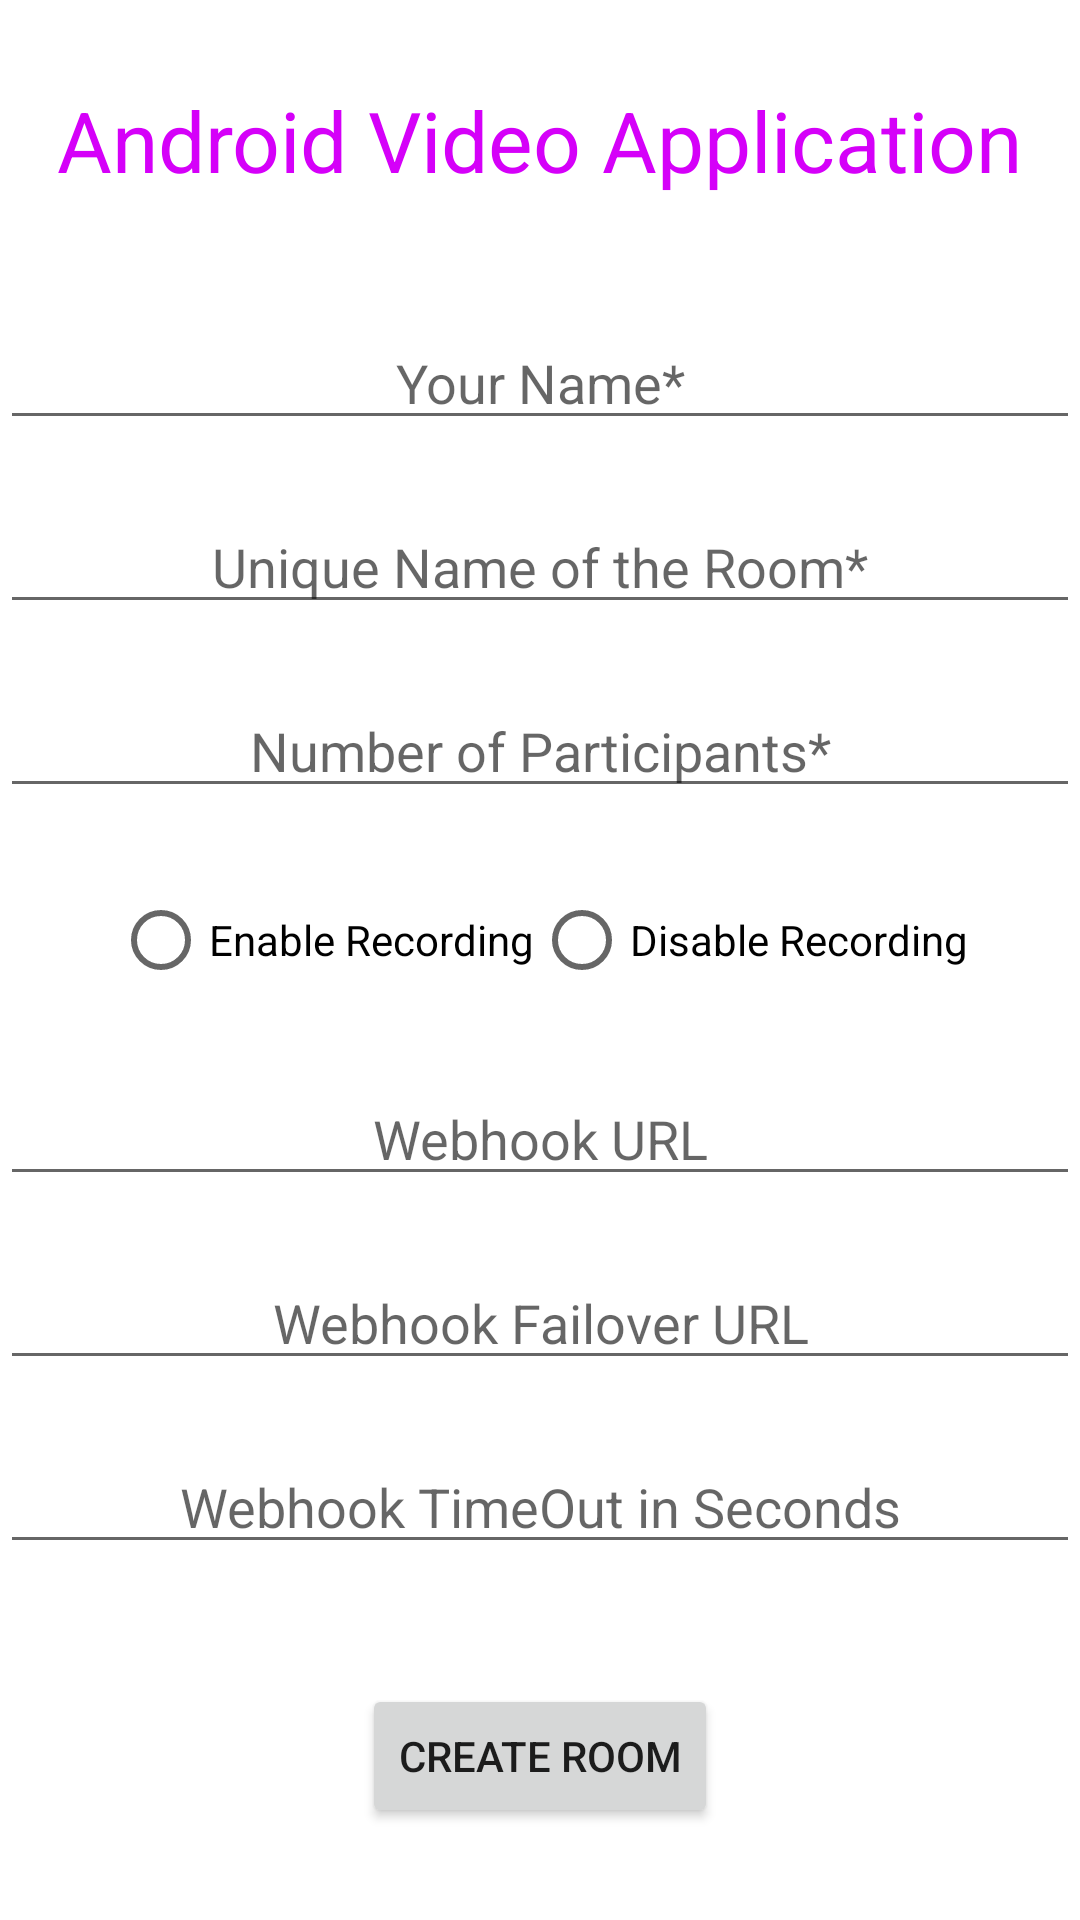

The Android layout XML behind this screen, and the referenced resources:
<!-- AndroidManifest.xml: application theme Theme.Video3 -->
<!-- res/layout/activity_main.xml -->
<?xml version="1.0" encoding="utf-8"?>
<androidx.constraintlayout.widget.ConstraintLayout xmlns:android="http://schemas.android.com/apk/res/android"
    xmlns:app="http://schemas.android.com/apk/res-auto"
    xmlns:tools="http://schemas.android.com/tools"
    android:layout_width="match_parent"
    android:layout_height="match_parent"
    tools:context=".MainActivity">

    <TextView
        android:id="@+id/textView2"
        android:layout_width="wrap_content"
        android:layout_height="wrap_content"
        android:layout_marginTop="28dp"
        android:text="Android Video Application"
        android:textColor="#D500F9"
        android:textSize="28sp"
        app:layout_constraintEnd_toEndOf="parent"
        app:layout_constraintStart_toStartOf="parent"
        app:layout_constraintTop_toTopOf="parent" />

    <EditText
        android:id="@+id/etName"
        android:layout_width="0dp"
        android:layout_height="wrap_content"
        android:layout_marginTop="40dp"
        android:hint="Your Name*"
        android:gravity="center"
        app:layout_constraintEnd_toEndOf="parent"
        app:layout_constraintStart_toStartOf="parent"
        app:layout_constraintTop_toBottomOf="@+id/textView2" />

    <EditText
        android:id="@+id/etRoomName"
        android:layout_width="0dp"
        android:layout_height="wrap_content"
        android:layout_marginTop="20dp"
        android:hint="Unique Name of the Room*"
        android:gravity="center"
        app:layout_constraintEnd_toEndOf="parent"
        app:layout_constraintStart_toStartOf="parent"
        app:layout_constraintTop_toBottomOf="@+id/etName" />

    <EditText
        android:id="@+id/etParticipants"
        android:layout_width="0dp"
        android:layout_height="wrap_content"
        android:layout_marginTop="20dp"
        android:hint="Number of Participants*"
        android:inputType="number"
        android:gravity="center"
        app:layout_constraintEnd_toEndOf="parent"
        app:layout_constraintStart_toStartOf="parent"
        app:layout_constraintTop_toBottomOf="@+id/etRoomName" />

    <RadioGroup
        android:id="@+id/rgRecording"
        android:layout_marginTop="20dp"
        android:gravity="center"
        android:layout_width="wrap_content"
        android:layout_height="wrap_content"
        android:orientation="horizontal"
        app:layout_constraintEnd_toEndOf="parent"
        app:layout_constraintStart_toStartOf="parent"
        app:layout_constraintTop_toBottomOf="@+id/etParticipants">

        <RadioButton
            android:id="@+id/rbEnableRecording"
            android:layout_width="wrap_content"
            android:layout_height="wrap_content"
            android:text="Enable Recording" />

        <RadioButton
            android:id="@+id/rbDisableRecording"
            android:layout_width="wrap_content"
            android:layout_height="wrap_content"
            android:text="Disable Recording" />
    </RadioGroup>

    <EditText
        android:id="@+id/etWebhookUrl"
        android:layout_width="0dp"
        android:layout_height="wrap_content"
        android:layout_marginTop="20dp"
        android:hint="Webhook URL"
        android:gravity="center"
        app:layout_constraintEnd_toEndOf="parent"
        app:layout_constraintStart_toStartOf="parent"
        app:layout_constraintTop_toBottomOf="@+id/rgRecording" />

    <EditText
        android:id="@+id/etWebhookFailOverUrl"
        android:layout_width="0dp"
        android:layout_height="wrap_content"
        android:layout_marginTop="20dp"
        android:hint="Webhook Failover URL"
        android:gravity="center"
        app:layout_constraintEnd_toEndOf="parent"
        app:layout_constraintStart_toStartOf="parent"
        app:layout_constraintTop_toBottomOf="@+id/etWebhookUrl" />

    <EditText
        android:id="@+id/etWebhookTimeOut"
        android:layout_width="0dp"
        android:layout_height="wrap_content"
        android:layout_marginTop="20dp"
        android:hint="Webhook TimeOut in Seconds"
        android:inputType="number"
        android:gravity="center"
        app:layout_constraintEnd_toEndOf="parent"
        app:layout_constraintStart_toStartOf="parent"
        app:layout_constraintTop_toBottomOf="@+id/etWebhookFailOverUrl" />

    <Button
        android:id="@+id/btCreateRoom"
        android:layout_width="wrap_content"
        android:layout_height="wrap_content"
        android:text="Create Room"
        android:layout_marginTop="40dp"
        app:layout_constraintEnd_toEndOf="parent"
        app:layout_constraintStart_toStartOf="parent"
        app:layout_constraintTop_toBottomOf="@+id/etWebhookTimeOut" />

</androidx.constraintlayout.widget.ConstraintLayout>
<!-- resources referenced by this layout -->
<resources>
  <style name="Theme.Video3" parent="Theme.MaterialComponents.DayNight.DarkActionBar">
          
          <item name="colorPrimary">@color/purple_500</item>
          <item name="colorPrimaryVariant">@color/purple_700</item>
          <item name="colorOnPrimary">@color/white</item>
          
          <item name="colorSecondary">@color/teal_200</item>
          <item name="colorSecondaryVariant">@color/teal_700</item>
          <item name="colorOnSecondary">@color/black</item>
          
          <item name="android:statusBarColor" tools:targetApi="l">?attr/colorPrimaryVariant</item>
          
      </style>
  <!-- not gathered from this repository: default colours our renderer supplied (Android Studio template values) -->
  <color name="purple_500">#FF6200EE</color>
  <color name="purple_700">#FF3700B3</color>
  <color name="teal_200">#FF03DAC5</color>
  <color name="teal_700">#FF018786</color>
  <color name="black">#FF000000</color>
  <color name="white">#FFFFFFFF</color>
</resources>
